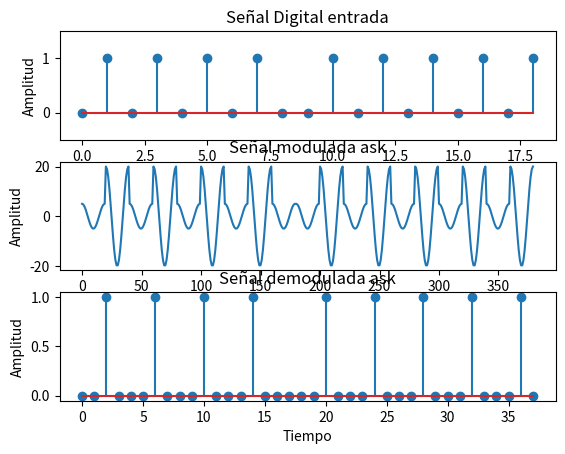

The script that saved this image: (Note: this script raises an exception after producing the figure.)

from matplotlib import pyplot
from random import randint, uniform,random
import numpy as np
from scipy.signal import butter, filtfilt, freqz
import scipy.integrate as integrate


#Modulación ASK

def digitalPlot(s_digital,m_ask,dem_ask):
	pyplot.subplot(3,1,1)
	pyplot.title('Señal Digital entrada')
	pyplot.ylabel('Amplitud')
	'''
	xplot = np.repeat(range(len(s_digital)),2)
	yplot = np.repeat(s_digital,2)
	xplot = xplot[1:]
	yplot = yplot[:-1]
	'''
	pyplot.stem(s_digital)
	pyplot.xlabel('Tiempo')
	pyplot.ylim(-0.5,1.5)
	pyplot.subplot(3,1,2)
	pyplot.plot(m_ask)
	pyplot.title('Señal modulada ask')
	pyplot.xlabel('Tiempo')
	pyplot.ylabel('Amplitud')


	pyplot.subplot(3,1,3)
	pyplot.title('Señal demodulada ask')
	pyplot.xlabel('Tiempo')
	pyplot.ylabel('Amplitud')
	pyplot.stem(dem_ask)
	pyplot.show()

'''
Entradas: s_digital: arreglo de bits a modular con X elementos
		  tasa_de_bits = cantidad de bits por unidad de tiempo
Descripción: Se crea un arreglo de tiempo entre 0 y 1, en donde la cantidad de elementos corresponde
			 a la tasa de bits ingresada. También se generan las funciones portadoras 1 y 2 (coseno), en donde
			 lo que varía es la amplitud (5 y 20), ya que la modulación a generar corresponde a ask. Se evalúa
			 el arreglo de tiempo en cada portadora y a continuación se recorre el arreglo de bits, si se encuentra
			 un 0 se añade a un nuevo arreglo los elementos de la portadora 1 y en caso de ser 1 los elementos de
			 la portadora 2.
Salida: Señal modulada en ask (amplitud)
'''
def modular_ask(s_digital,tasa_de_bits):
	m_ask = []
	tiempo = np.linspace(0,1,2*tasa_de_bits)
	portadora1 = 5*np.cos(2*np.pi*tiempo)
	portadora2 = 20*np.cos(2*np.pi*tiempo)

	for i in s_digital:
		if i == 0:
			for j in portadora1:
				m_ask.append(j)
		elif i == 1:
			for j in portadora2:
				m_ask.append(j)
	
	return m_ask


'''
Entradas: m_ask = señal modulada en ask
		  tasa_de_bits = cantidad de bits por unidad de tiempo
Descripción: Se recorre el arreglo con la señal modulada, si el valor es igual o similar al de la portadora
			 se vuelve a multiplicar por la misma señal. Por último se vuelve a recorrer el arreglo y si el 
			 valor es mayor a 40 se asigna un bit 1 y si es menor un bit 0. De esta forma es posible retornar
			 la señal digital
Salida: Señal digital demodulada
'''
def demodular_ask(tasa_de_bits, m_ask):
	dem_ask = []
	demodulada = []

	tiempo = np.linspace(0,1,2*tasa_de_bits)
	portadora1 = 5*np.cos(2*np.pi*tiempo)
	portadora2 = 20*np.cos(2*np.pi*tiempo)	

	i = 0
	j = 0
	while  i < len(m_ask):
		if m_ask[i] >=  portadora2[j]:
			demodulada.append(1)
		else:
			demodulada.append(0)
		i = i + 10
	return demodulada






'''
Entradas: m_ask: señal modulada ask
Descripción: la función se encarga de añadir ruido gaussiano a la señal modulada en ask. 
			 El ruido dependerá de la razón de la señal de ruido (SNR). Para esto se utiliza la función
			 normal de numpy, quien recibe como parámetros la media, la desviación estándar y la cantidad de 
			 elementos, por lo que finalmente entrega un arreglo de ruido que es sumado con la señal modulada
			 ask.
Salida: señal ask con ruido
'''
def ruido(m_ask,snr,energia):
	c_elementos = len(m_ask)
	desviacion = np.sqrt(energia/(10*np.log(snr)))
	ruido = desviacion*np.random.normal(0,1,c_elementos)
	s_awgn = m_ask + ruido
	'''
	pyplot.plot(m_ask)
	pyplot.title("Señal modulada ask sin ruido (awgn)")

	pyplot.show()
	pyplot.plot(s_awgn)
	pyplot.title("Señal modulada ask con ruido (awgn)")
	pyplot.show()
	'''
	return s_awgn

'''
Entradas: s_digital_e: Señal digital que se envía para la transmisión
		  s_digital_r: Señal digital que se recibe luego de ser aplicado el ruido
Descripción: La función se encarga de calcular la cantidad de bits erroneos luego de ser
			 recibidos. Para esto se recorren los dos arreglos de bits ingresados (señal digital
			 transmitida y recibida), se cuentan aquellos que sean distintos y se dividen por la 
			 cantidad total de bits transmitidos.
'''
def t_errores(s_digital_e, s_digital_r):
	i = 0
	errores = 0
	while i < len(s_digital_e):
		if(s_digital_e[i] != s_digital_r[i]):
			errores = errores + 1
		i = i+1
	print("errores: "  )
	print(errores)
	tasa_error = errores/len(s_digital_e)
	return tasa_error

'''
Entrada: cantidad: número de elementos a generar
Descripción: se genera un arreglo de números 0 y 1
Salida: Arreglo de bits
'''
def bits_seudoAleatorios(cantidad):
	bits = []
	i = 0
	while i < cantidad:
		bits.append(randint(0,1))
		i = i + 1
	return bits


def energia(senal):
	muestras = len(senal)
	dt = 1/muestras
	fin = muestras*dt
	t = np.arange(0,fin,dt)
	cuadrado = np.power(senal, 2)
	energia = integrate.simps(cuadrado,t)
	return energia

'''
s_digital = Se genera el arreglo de bits a modular con X elementos
tasa_de_bits = cantidad de bits por unidad de tiempo, en este caso corresponde a 10 bits por segundo
'''
#s_digital = [1,0,1,1,0,1,0,1,0,0,0,1,0,1,0,1,1,0,0,1,0,1,0,1,0,1,0,1,0,1,0,1,0,1,0,0,1,0,1,0,1,0,1,0,1]
s_digital = [0,1,0,1,0,1,0,1,0,0,1,0,1,0,1,0,1,0,1]
tasa_de_bits = 10

#PARTE 1
m_ask = modular_ask(s_digital,tasa_de_bits)
print("adasd")
print("adasd")


#PARTE 2
dem_ask = demodular_ask(tasa_de_bits,m_ask)



digitalPlot(s_digital, m_ask,dem_ask)
#PARTE 3
#s_awgn = ruido(m_ask,4,energia)



#PARTE 4 (TASA DE ERROR)

#dem_ask2 = demodular_ask(tasa_de_bits,s_awgn)
#print(t_errores(dem_ask,dem_ask2))



#PARTE 5
#Generar bits aleatorios 10^6
s_emisor = bits_seudoAleatorios(100000)

#niveles de ruido
n_ruido = [1,2,4,8,10]
errores = []

for i in n_ruido:
	modulada = modular_ask(s_emisor,tasa_de_bits)
	en = energia(modulada)
	print("energia: ",en)
	transmitir = ruido(modulada,i,en)
	demodulada = demodular_ask(tasa_de_bits,transmitir)
	error = t_errores(s_emisor,demodulada)
	errores.append(error)
print(errores)
print(n_ruido)
